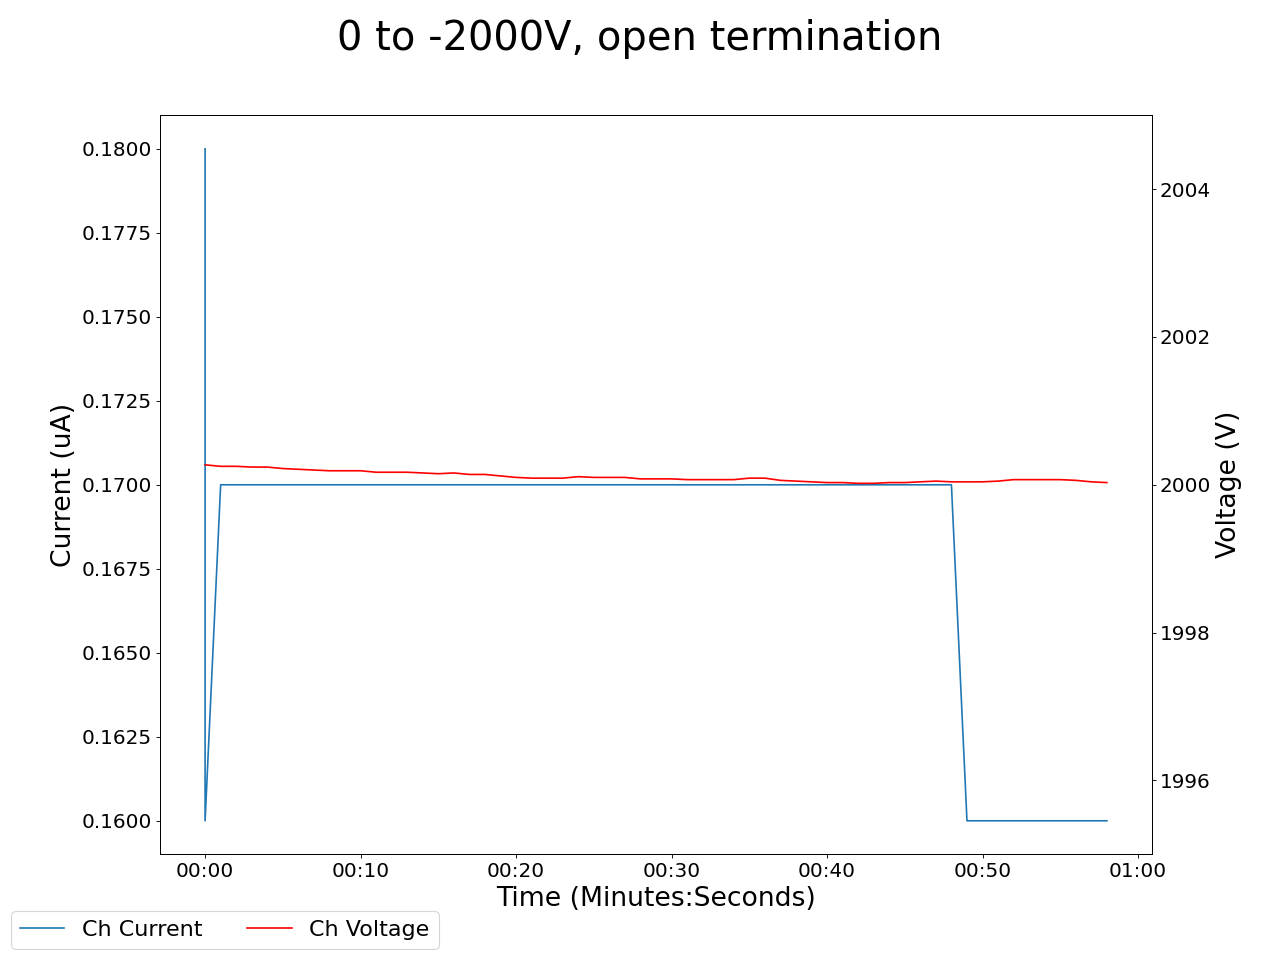

Data behind this chart, as committed beside it:
2025-05-05 15:31:28.993181, 0.7200000286102295, 0.0, 0.4000000059604645, 0.0, 0.1899999976158142, 0.0, 0.49000000953674316, 0.0, 0.23000000417232513, 0.0, 0.0, 0.0, 0.3799999952316284, 0.0, 1.1299999952316284, 0.0, 1999.050048828125, 0.1599999964237213, 2000.27001953125, 0.18000000715255737, 1999.3900146484375, 0.699999988079071, 2000.22998046875
2025-05-05 15:31:29.993076, 0.71, 0.0, 0.39, 0.0, 0.18, 0.0, 0.48, 0.0, 0.23, 0.0, 0.0, 0.0, 0.38, 0.0, 1.13, 0.0, 1999, 0.16, 2000, 0.16, 1999, 0.62, 2000
2025-05-05 15:31:30.993076, 0.7, 0.0, 0.38, 0.0, 0.18, 0.0, 0.47, 0.0, 0.22, 0.0, 0.0, 0.0, 0.37, 0.0, 1.12, 0.0, 1999, 0.16, 2000, 0.17, 1999, 0.62, 2000
2025-05-05 15:31:31.993075, 0.69, 0.0, 0.37, 0.0, 0.17, 0.0, 0.46, 0.0, 0.21, 0.0, 0.0, 0.0, 0.36, 0.0, 1.11, 0.0, 1999, 0.16, 2000, 0.17, 1999, 0.62, 2000
2025-05-05 15:31:32.993075, 0.68, 0.0, 0.36, 0.0, 0.17, 0.0, 0.45, 0.0, 0.2, 0.0, 0.0, 0.0, 0.36, 0.0, 1.11, 0.0, 1999, 0.16, 2000, 0.17, 1999, 0.61, 2000
2025-05-05 15:31:33.993075, 0.68, 0.0, 0.36, 0.0, 0.17, 0.0, 0.45, 0.0, 0.2, 0.0, 0.0, 0.0, 0.36, 0.0, 1.11, 0.0, 1999, 0.16, 2000, 0.17, 1999, 0.61, 2000
2025-05-05 15:31:34.993075, 0.67, 0.0, 0.35, 0.0, 0.17, 0.0, 0.44, 0.0, 0.19, 0.0, 0.0, 0.0, 0.35, 0.0, 1.1, 0.0, 1999, 0.16, 2000, 0.17, 1999, 0.6, 2000
2025-05-05 15:31:35.993075, 0.66, 0.0, 0.34, 0.0, 0.16, 0.0, 0.43, 0.0, 0.18, 0.0, 0.0, 0.0, 0.35, 0.0, 1.09, 0.0, 1999, 0.16, 2000, 0.17, 1999, 0.59, 2000
2025-05-05 15:31:36.993075, 0.65, 0.0, 0.33, 0.0, 0.16, 0.0, 0.42, 0.0, 0.17, 0.0, 0.0, 0.0, 0.34, 0.0, 1.08, 0.0, 1999, 0.16, 2000, 0.17, 1999, 0.58, 2000
2025-05-05 15:31:37.993075, 0.65, 0.0, 0.32, 0.0, 0.16, 0.0, 0.41, 0.0, 0.17, 0.0, 0.0, 0.0, 0.34, 0.0, 1.07, 0.0, 1999, 0.16, 2000, 0.17, 1999, 0.58, 2000
2025-05-05 15:31:38.993075, 0.65, 0.0, 0.32, 0.0, 0.16, 0.0, 0.41, 0.0, 0.17, 0.0, 0.0, 0.0, 0.34, 0.0, 1.07, 0.0, 1999, 0.16, 2000, 0.17, 1999, 0.58, 2000
2025-05-05 15:31:39.993076, 0.64, 0.0, 0.32, 0.0, 0.15, 0.0, 0.4, 0.0, 0.16, 0.0, 0.0, 0.0, 0.33, 0.0, 1.07, 0.0, 1999, 0.16, 2000, 0.17, 1999, 0.57, 2000
2025-05-05 15:31:40.993075, 0.63, 0.0, 0.31, 0.0, 0.15, 0.0, 0.4, 0.0, 0.15, 0.0, 0.0, 0.0, 0.33, 0.0, 1.06, 0.0, 1999, 0.16, 2000, 0.17, 1999, 0.56, 2000
2025-05-05 15:31:41.993075, 0.63, 0.0, 0.3, 0.0, 0.15, 0.0, 0.39, 0.0, 0.15, 0.0, 0.0, 0.0, 0.32, 0.0, 1.05, 0.0, 1999, 0.16, 2000, 0.17, 1999, 0.55, 2000
2025-05-05 15:31:42.993075, 0.63, 0.0, 0.3, 0.0, 0.15, 0.0, 0.39, 0.0, 0.15, 0.0, 0.0, 0.0, 0.32, 0.0, 1.05, 0.0, 1999, 0.16, 2000, 0.17, 1999, 0.55, 2000
2025-05-05 15:31:43.993075, 0.62, 0.0, 0.29, 0.0, 0.14, 0.0, 0.38, 0.0, 0.14, 0.0, 0.0, 0.0, 0.32, 0.0, 1.05, 0.0, 1999, 0.16, 2000, 0.17, 1999, 0.54, 2000
2025-05-05 15:31:44.993075, 0.62, 0.0, 0.29, 0.0, 0.14, 0.0, 0.38, 0.0, 0.13, 0.0, 0.0, 0.0, 0.31, 0.0, 1.04, 0.0, 1999, 0.16, 2000, 0.17, 1999, 0.53, 2000
2025-05-05 15:31:45.993075, 0.61, 0.0, 0.28, 0.0, 0.14, 0.0, 0.37, 0.0, 0.13, 0.0, 0.0, 0.0, 0.31, 0.0, 1.04, 0.0, 1999, 0.16, 2000, 0.17, 1999, 0.52, 2000
2025-05-05 15:31:46.993075, 0.6, 0.0, 0.28, 0.0, 0.13, 0.0, 0.36, 0.0, 0.12, 0.0, 0.0, 0.0, 0.31, 0.0, 1.03, 0.0, 1999, 0.16, 2000, 0.17, 1999, 0.51, 2000
2025-05-05 15:31:47.993075, 0.6, 0.0, 0.28, 0.0, 0.13, 0.0, 0.36, 0.0, 0.12, 0.0, 0.0, 0.0, 0.31, 0.0, 1.03, 0.0, 1999, 0.16, 2000, 0.17, 1999, 0.51, 2000
2025-05-05 15:31:48.993075, 0.6, 0.0, 0.27, 0.0, 0.13, 0.0, 0.36, 0.0, 0.12, 0.0, 0.0, 0.0, 0.3, 0.0, 1.03, 0.0, 1999, 0.16, 2000, 0.17, 1999, 0.5, 2000
2025-05-05 15:31:49.993075, 0.59, 0.0, 0.27, 0.0, 0.13, 0.0, 0.35, 0.0, 0.11, 0.0, 0.0, 0.0, 0.3, 0.0, 1.02, 0.0, 1999, 0.16, 2000, 0.17, 1999, 0.49, 2000
2025-05-05 15:31:50.993075, 0.59, 0.0, 0.26, 0.0, 0.13, 0.0, 0.35, 0.0, 0.11, 0.0, 0.0, 0.0, 0.3, 0.0, 1.02, 0.0, 1999, 0.16, 2000, 0.17, 1999, 0.48, 2000
2025-05-05 15:31:51.993075, 0.59, 0.0, 0.26, 0.0, 0.13, 0.0, 0.35, 0.0, 0.11, 0.0, 0.0, 0.0, 0.3, 0.0, 1.02, 0.0, 1999, 0.16, 2000, 0.17, 1999, 0.48, 2000
2025-05-05 15:31:52.993075, 0.59, 0.0, 0.26, 0.0, 0.12, 0.0, 0.34, 0.0, 0.11, 0.0, 0.0, 0.0, 0.29, 0.0, 1.01, 0.0, 1999, 0.16, 2000, 0.17, 1999, 0.47, 2000
2025-05-05 15:31:53.993075, 0.58, 0.0, 0.25, 0.0, 0.12, 0.0, 0.34, 0.0, 0.1, 0.0, 0.0, 0.0, 0.29, 0.0, 1.01, 0.0, 1999, 0.16, 2000, 0.17, 1999, 0.46, 2000
2025-05-05 15:31:54.993074, 0.58, 0.0, 0.25, 0.0, 0.12, 0.0, 0.33, 0.0, 0.1, 0.0, 0.0, 0.0, 0.29, 0.0, 1.01, 0.0, 1999, 0.16, 2000, 0.17, 1999, 0.45, 2000
2025-05-05 15:31:55.993074, 0.57, 0.0, 0.24, 0.0, 0.12, 0.0, 0.33, 0.0, 0.09, 0.0, 0.0, 0.0, 0.29, 0.0, 1.0, 0.0, 1999, 0.16, 2000, 0.17, 2000, 0.45, 2000
2025-05-05 15:31:56.993074, 0.57, 0.0, 0.24, 0.0, 0.12, 0.0, 0.33, 0.0, 0.09, 0.0, 0.0, 0.0, 0.29, 0.0, 1.0, 0.0, 1999, 0.16, 2000, 0.17, 2000, 0.45, 2000
2025-05-05 15:31:57.993074, 0.57, 0.0, 0.24, 0.0, 0.11, 0.0, 0.33, 0.0, 0.09, 0.0, 0.0, 0.0, 0.29, 0.0, 1.0, 0.0, 1999, 0.16, 2000, 0.17, 2000, 0.44, 2000
2025-05-05 15:31:58.993074, 0.57, 0.0, 0.24, 0.0, 0.11, 0.0, 0.32, 0.0, 0.09, 0.0, 0.0, 0.0, 0.28, 0.0, 1.0, 0.0, 1999, 0.16, 2000, 0.17, 2000, 0.43, 2000
2025-05-05 15:31:59.993075, 0.56, 0.0, 0.23, 0.0, 0.11, 0.0, 0.32, 0.0, 0.08, 0.0, 0.0, 0.0, 0.28, 0.0, 0.99, 0.0, 1999, 0.16, 2000, 0.17, 2000, 0.42, 2000
2025-05-05 15:32:00.993075, 0.56, 0.0, 0.23, 0.0, 0.11, 0.0, 0.31, 0.0, 0.08, 0.0, 0.0, 0.0, 0.28, 0.0, 0.99, 0.0, 1999, 0.16, 2000, 0.17, 2000, 0.42, 2000
2025-05-05 15:32:01.993074, 0.56, 0.0, 0.23, 0.0, 0.11, 0.0, 0.31, 0.0, 0.08, 0.0, 0.0, 0.0, 0.28, 0.0, 0.99, 0.0, 1999, 0.16, 2000, 0.17, 2000, 0.41, 2000
2025-05-05 15:32:02.993074, 0.56, 0.0, 0.23, 0.0, 0.1, 0.0, 0.31, 0.0, 0.08, 0.0, 0.0, 0.0, 0.28, 0.0, 0.99, 0.0, 1999, 0.16, 2000, 0.17, 2000, 0.41, 2000
2025-05-05 15:32:03.993074, 0.55, 0.0, 0.22, 0.0, 0.1, 0.0, 0.31, 0.0, 0.08, 0.0, 0.0, 0.0, 0.28, 0.0, 0.98, 0.0, 1999, 0.16, 2000, 0.17, 2000, 0.4, 2000
2025-05-05 15:32:04.993074, 0.55, 0.0, 0.22, 0.0, 0.1, 0.0, 0.3, 0.0, 0.07, 0.0, 0.0, 0.0, 0.27, 0.0, 0.98, 0.0, 1999, 0.16, 2000, 0.17, 2000, 0.39, 2000
2025-05-05 15:32:05.993074, 0.55, 0.0, 0.22, 0.0, 0.1, 0.0, 0.3, 0.0, 0.07, 0.0, 0.0, 0.0, 0.27, 0.0, 0.98, 0.0, 1999, 0.16, 2000, 0.17, 2000, 0.39, 2000
2025-05-05 15:32:06.993074, 0.55, 0.0, 0.22, 0.0, 0.09, 0.0, 0.3, 0.0, 0.07, 0.0, 0.0, 0.0, 0.27, 0.0, 0.98, 0.0, 1999, 0.16, 2000, 0.17, 1999, 0.39, 2000
2025-05-05 15:32:07.993074, 0.55, 0.0, 0.21, 0.0, 0.09, 0.0, 0.3, 0.0, 0.07, 0.0, 0.0, 0.0, 0.27, 0.0, 0.98, 0.0, 1999, 0.16, 2000, 0.17, 1999, 0.38, 2000
2025-05-05 15:32:08.993074, 0.54, 0.0, 0.21, 0.0, 0.09, 0.0, 0.3, 0.0, 0.07, 0.0, 0.0, 0.0, 0.27, 0.0, 0.98, 0.0, 1999, 0.16, 2000, 0.17, 2000, 0.37, 2000
2025-05-05 15:32:09.993074, 0.54, 0.0, 0.21, 0.0, 0.09, 0.0, 0.29, 0.0, 0.06, 0.0, 0.0, 0.0, 0.27, 0.0, 0.97, 0.0, 1999, 0.16, 2000, 0.17, 2000, 0.37, 2000
2025-05-05 15:32:10.993076, 0.54, 0.0, 0.21, 0.0, 0.09, 0.0, 0.29, 0.0, 0.06, 0.0, 0.0, 0.0, 0.27, 0.0, 0.97, 0.0, 1999, 0.16, 2000, 0.17, 2000, 0.37, 2000
2025-05-05 15:32:11.993074, 0.54, 0.0, 0.21, 0.0, 0.08, 0.0, 0.29, 0.0, 0.06, 0.0, 0.0, 0.0, 0.27, 0.0, 0.97, 0.0, 1999, 0.16, 2000, 0.17, 2000, 0.36, 2000
2025-05-05 15:32:12.993074, 0.54, 0.0, 0.2, 0.0, 0.08, 0.0, 0.29, 0.0, 0.06, 0.0, 0.0, 0.0, 0.26, 0.0, 0.97, 0.0, 1999, 0.16, 2000, 0.17, 2000, 0.36, 2000
2025-05-05 15:32:13.993074, 0.54, 0.0, 0.2, 0.0, 0.08, 0.0, 0.29, 0.0, 0.06, 0.0, 0.0, 0.0, 0.26, 0.0, 0.97, 0.0, 1999, 0.16, 2000, 0.17, 2000, 0.35, 2000
2025-05-05 15:32:14.993074, 0.54, 0.0, 0.2, 0.0, 0.08, 0.0, 0.29, 0.0, 0.06, 0.0, 0.0, 0.0, 0.26, 0.0, 0.97, 0.0, 1999, 0.16, 2000, 0.17, 2000, 0.35, 2000
2025-05-05 15:32:15.993074, 0.53, 0.0, 0.2, 0.0, 0.08, 0.0, 0.28, 0.0, 0.06, 0.0, 0.0, 0.0, 0.26, 0.0, 0.97, 0.0, 1999, 0.16, 2000, 0.17, 2000, 0.35, 2000
2025-05-05 15:32:16.993074, 0.53, 0.0, 0.2, 0.0, 0.07, 0.0, 0.28, 0.0, 0.05, 0.0, 0.0, 0.0, 0.26, 0.0, 0.96, 0.0, 1999, 0.16, 2000, 0.17, 2000, 0.34, 2000
2025-05-05 15:32:17.993074, 0.53, 0.0, 0.2, 0.0, 0.07, 0.0, 0.28, 0.0, 0.05, 0.0, 0.0, 0.0, 0.26, 0.0, 0.96, 0.0, 1999, 0.16, 2000, 0.17, 2000, 0.34, 2000
2025-05-05 15:32:18.993075, 0.53, 0.0, 0.2, 0.0, 0.07, 0.0, 0.28, 0.0, 0.05, 0.0, 0.0, 0.0, 0.26, 0.0, 0.96, 0.0, 1999, 0.16, 2000, 0.16, 2000, 0.33, 2000
2025-05-05 15:32:19.993074, 0.53, 0.0, 0.2, 0.0, 0.07, 0.0, 0.28, 0.0, 0.05, 0.0, 0.0, 0.0, 0.26, 0.0, 0.96, 0.0, 1999, 0.16, 2000, 0.16, 2000, 0.33, 2000
2025-05-05 15:32:20.993074, 0.53, 0.0, 0.19, 0.0, 0.07, 0.0, 0.28, 0.0, 0.05, 0.0, 0.0, 0.0, 0.26, 0.0, 0.96, 0.0, 1999, 0.16, 2000, 0.16, 2000, 0.33, 2000
2025-05-05 15:32:21.993074, 0.53, 0.0, 0.19, 0.0, 0.07, 0.0, 0.28, 0.0, 0.05, 0.0, 0.0, 0.0, 0.25, 0.0, 0.96, 0.0, 1999, 0.16, 2000, 0.16, 2000, 0.32, 2000
2025-05-05 15:32:22.993074, 0.53, 0.0, 0.19, 0.0, 0.06, 0.0, 0.27, 0.0, 0.05, 0.0, 0.0, 0.0, 0.25, 0.0, 0.96, 0.0, 1999, 0.16, 2000, 0.16, 2000, 0.32, 2000
2025-05-05 15:32:23.993075, 0.53, 0.0, 0.19, 0.0, 0.06, 0.0, 0.27, 0.0, 0.05, 0.0, 0.0, 0.0, 0.25, 0.0, 0.96, 0.0, 1999, 0.16, 2000, 0.16, 2000, 0.32, 2000
2025-05-05 15:32:24.993075, 0.53, 0.0, 0.19, 0.0, 0.06, 0.0, 0.27, 0.0, 0.04, 0.0, 0.0, 0.0, 0.25, 0.0, 0.96, 0.0, 1999, 0.16, 2000, 0.16, 2000, 0.31, 2000
2025-05-05 15:32:25.993074, 0.52, 0.0, 0.19, 0.0, 0.06, 0.0, 0.27, 0.0, 0.04, 0.0, 0.0, 0.0, 0.25, 0.0, 0.96, 0.0, 1999, 0.16, 2000, 0.16, 2000, 0.31, 2000
2025-05-05 15:32:26.993074, 0.52, 0.0, 0.19, 0.0, 0.06, 0.0, 0.27, 0.0, 0.04, 0.0, 0.0, 0.0, 0.25, 0.0, 0.96, 0.0, 1999, 0.16, 2000, 0.16, 2000, 0.3, 2000
2025-05-05 15:32:27.993074, 0.52, 0.0, 0.19, 0.0, 0.06, 0.0, 0.27, 0.0, 0.04, 0.0, 0.0, 0.0, 0.25, 0.0, 0.95, 0.0, 1999, 0.16, 2000, 0.16, 2000, 0.3, 2000
